Labelled photos from "PV_Images", an image-classification folder in thamadhi/solar-panel-fault-mapping. The possible labels are: clean, hotspot.

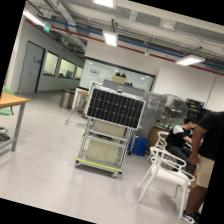
Label: clean

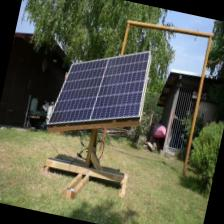
Label: clean

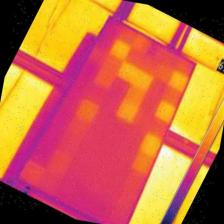
Label: hotspot

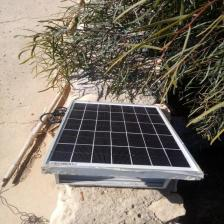
Label: clean

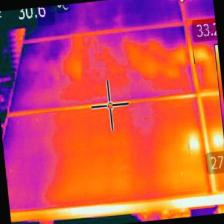
Label: hotspot

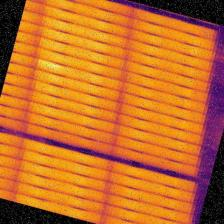
Label: hotspot
